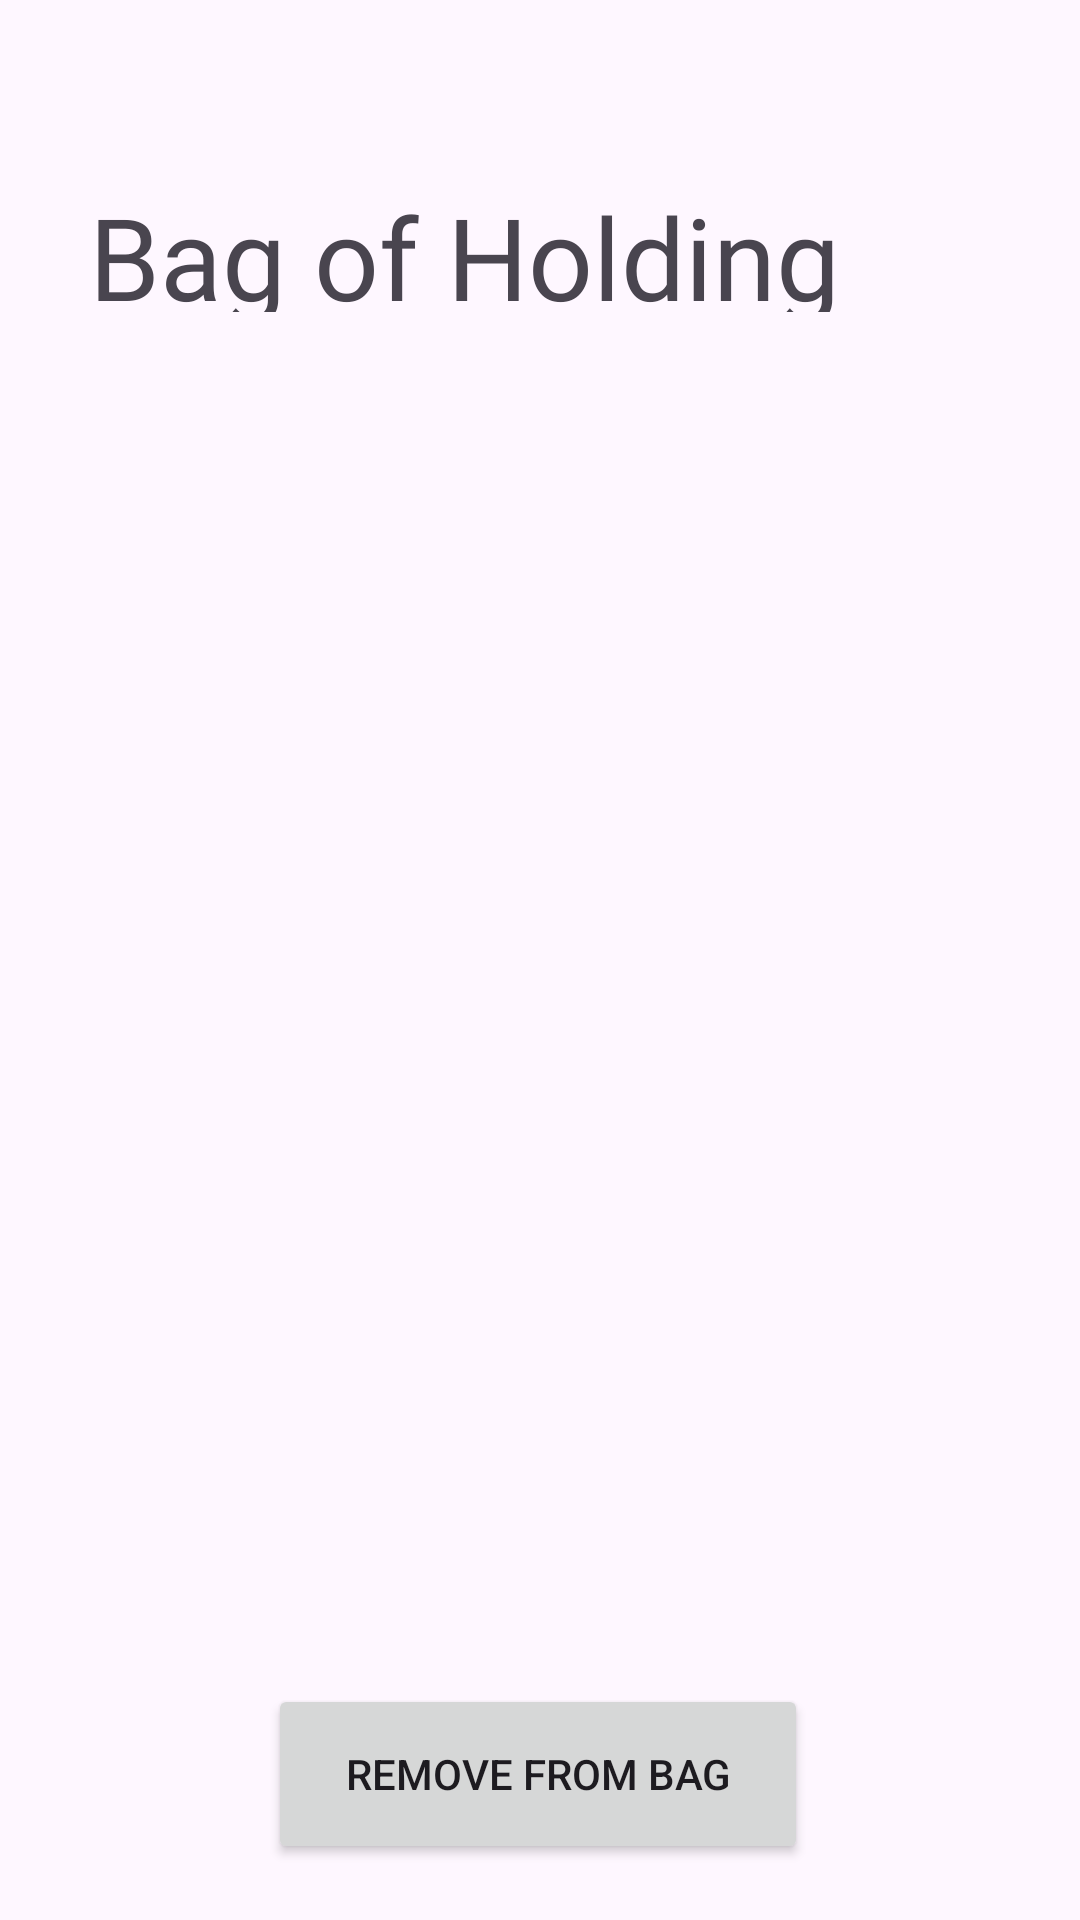

The Android layout XML behind this screen, and the referenced resources:
<!-- AndroidManifest.xml: application theme Theme.Bagofholding -->
<!-- res/layout/fragment_bag.xml -->
<?xml version="1.0" encoding="utf-8"?>
<androidx.constraintlayout.widget.ConstraintLayout xmlns:android="http://schemas.android.com/apk/res/android"
    xmlns:app="http://schemas.android.com/apk/res-auto"
    xmlns:tools="http://schemas.android.com/tools"
    android:id="@+id/frameLayout"
    android:layout_width="match_parent"
    android:layout_height="match_parent"
    tools:context=".BagFragment">

    <TextView
        android:id="@+id/textView"
        android:layout_width="363dp"
        android:layout_height="44dp"
        android:layout_marginTop="60dp"
        android:layout_marginEnd="24dp"
        android:fontFamily="@font/cinzel_decorative_bold"
        android:gravity="center_horizontal"
        android:text="Bag of Holding"
        android:textSize="38sp"
        app:layout_constraintEnd_toEndOf="parent"
        app:layout_constraintTop_toTopOf="parent" />

    <Button
        android:id="@+id/removeItemButton"
        android:layout_width="180dp"
        android:layout_height="60dp"
        android:text="Remove from Bag"
        app:layout_constraintBottom_toBottomOf="parent"
        app:layout_constraintEnd_toEndOf="parent"
        app:layout_constraintHorizontal_bias="0.497"
        app:layout_constraintStart_toStartOf="parent"
        app:layout_constraintTop_toBottomOf="@+id/listViewBag"
        app:layout_constraintVertical_bias="0.226" />

    <ListView
        android:id="@+id/listViewBag"
        android:layout_width="409dp"
        android:layout_height="452dp"
        android:choiceMode="singleChoice"
        app:layout_constraintEnd_toEndOf="parent"
        app:layout_constraintStart_toStartOf="parent"
        app:layout_constraintTop_toBottomOf="@+id/textView" />

</androidx.constraintlayout.widget.ConstraintLayout>
<!-- resources referenced by this layout -->
<resources>
  <style name="Theme.Bagofholding" parent="Base.Theme.Bagofholding" />
  <style name="Base.Theme.Bagofholding" parent="Theme.Material3.DayNight.NoActionBar">
          
          
      </style>
</resources>
